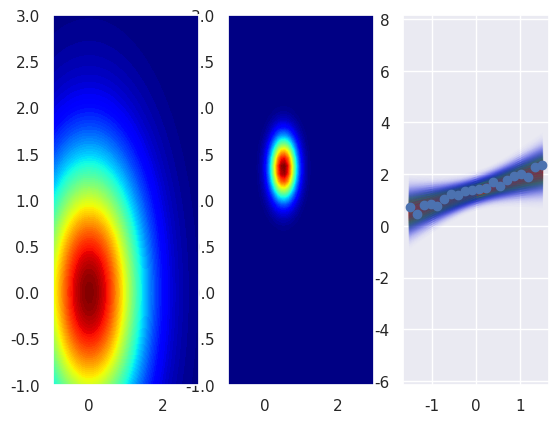

Generate this figure with matplotlib:
#! /usr/bin/env python3

# Program to visualize parameter space of linear fitting

# By:
# [redacted]
# [redacted]

import numpy as np
import matplotlib.pyplot as plt
import functools
import seaborn as sns
sns.set()


# The true model we're trying to find, with some noise
def our_random(x):
    epsilon = np.random.randn()/10
    k = 0.6
    m = 1.4
    return k*x + m + epsilon


# Gaussian
def gauss(mean, sigma):
    meannp = np.array(mean)
    sigmanp = np.array(sigma)

    const = 1/np.sqrt(np.linalg.det(2*np.pi*sigmanp))
    inv = np.linalg.inv(sigmanp)

    def f(x):
        diff = np.array(x-meannp)
        return const*np.exp(-1/2*(diff.T @ inv @ diff))
    return f


# Calculate likelihood 'P(y | w)' (not log-likelihood)
def prob_for(x, y, w):
    guess_y = np.array([w[0] + w[1] * _x for _x in x])
    diff = y - guess_y
    err_to_prob = gauss([0], [[1]])
    probs = [err_to_prob(x) for x in diff]
    prodprobs = functools.reduce(lambda x, y: x*y, probs, 1)
    return prodprobs


# Picks a nice color for the line depending on our confidence, x [0, 1]
def color(x):
    r = int(255*x)
    g = int(128-np.abs(128-256*x))
    b = int(255-255*x)

    r -= g//2
    b -= g//2

    str = "#%0.2X%0.2X%0.2X" % (r, g, b)
    return str


# Plot y=kx+m with w containing [m k]
def plot_transpar(w, alpha):
    x = np.linspace(-1.5, 1.5, 3)
    y = [w[0] + w[1]*_x for _x in x]
    plt.plot(x, y, alpha=alpha, color=color(alpha), zorder=1)


def main():
    # Space in image for w0, w1
    lin = np.linspace(-1.0, 3.0, 50)
    wspace = np.array([np.array([i, j]) for i in lin for j in lin])

    data_x = np.linspace(-1.5, 1.5, 20)
    data_y = [our_random(i) for i in data_x]
    w = np.array([prob_for(data_x, data_y, w) for w in wspace])

    prior = gauss([0, 0], [[1, 0], [0, 1]])
    p = np.array([prior(w) for w in wspace])

    posterior = w*p

    maxpost = posterior[posterior.argsort()][-1]

    fig = plt.figure()
    ax = fig.add_subplot(133)
    for k, v in enumerate(posterior):
        plot_transpar(wspace[k], v/maxpost)
    plt.scatter(data_x, data_y, zorder=2)

    ax = fig.add_subplot(132)
    X, Y = np.meshgrid(lin, lin)
    posterior2d = np.reshape(posterior, (len(lin), len(lin)))
    ax.contourf(X, Y, posterior2d, 100, cmap=plt.cm.jet)

    ax = fig.add_subplot(131)
    X, Y = np.meshgrid(lin, lin)
    prior2d = [prior([i, j]) for i in lin for j in lin]
    prior2d = np.reshape(prior2d, (len(lin), len(lin)))
    ax.contourf(X, Y, prior2d, 100, cmap=plt.cm.jet)

    plt.show()


if __name__ == "__main__":
    main()
